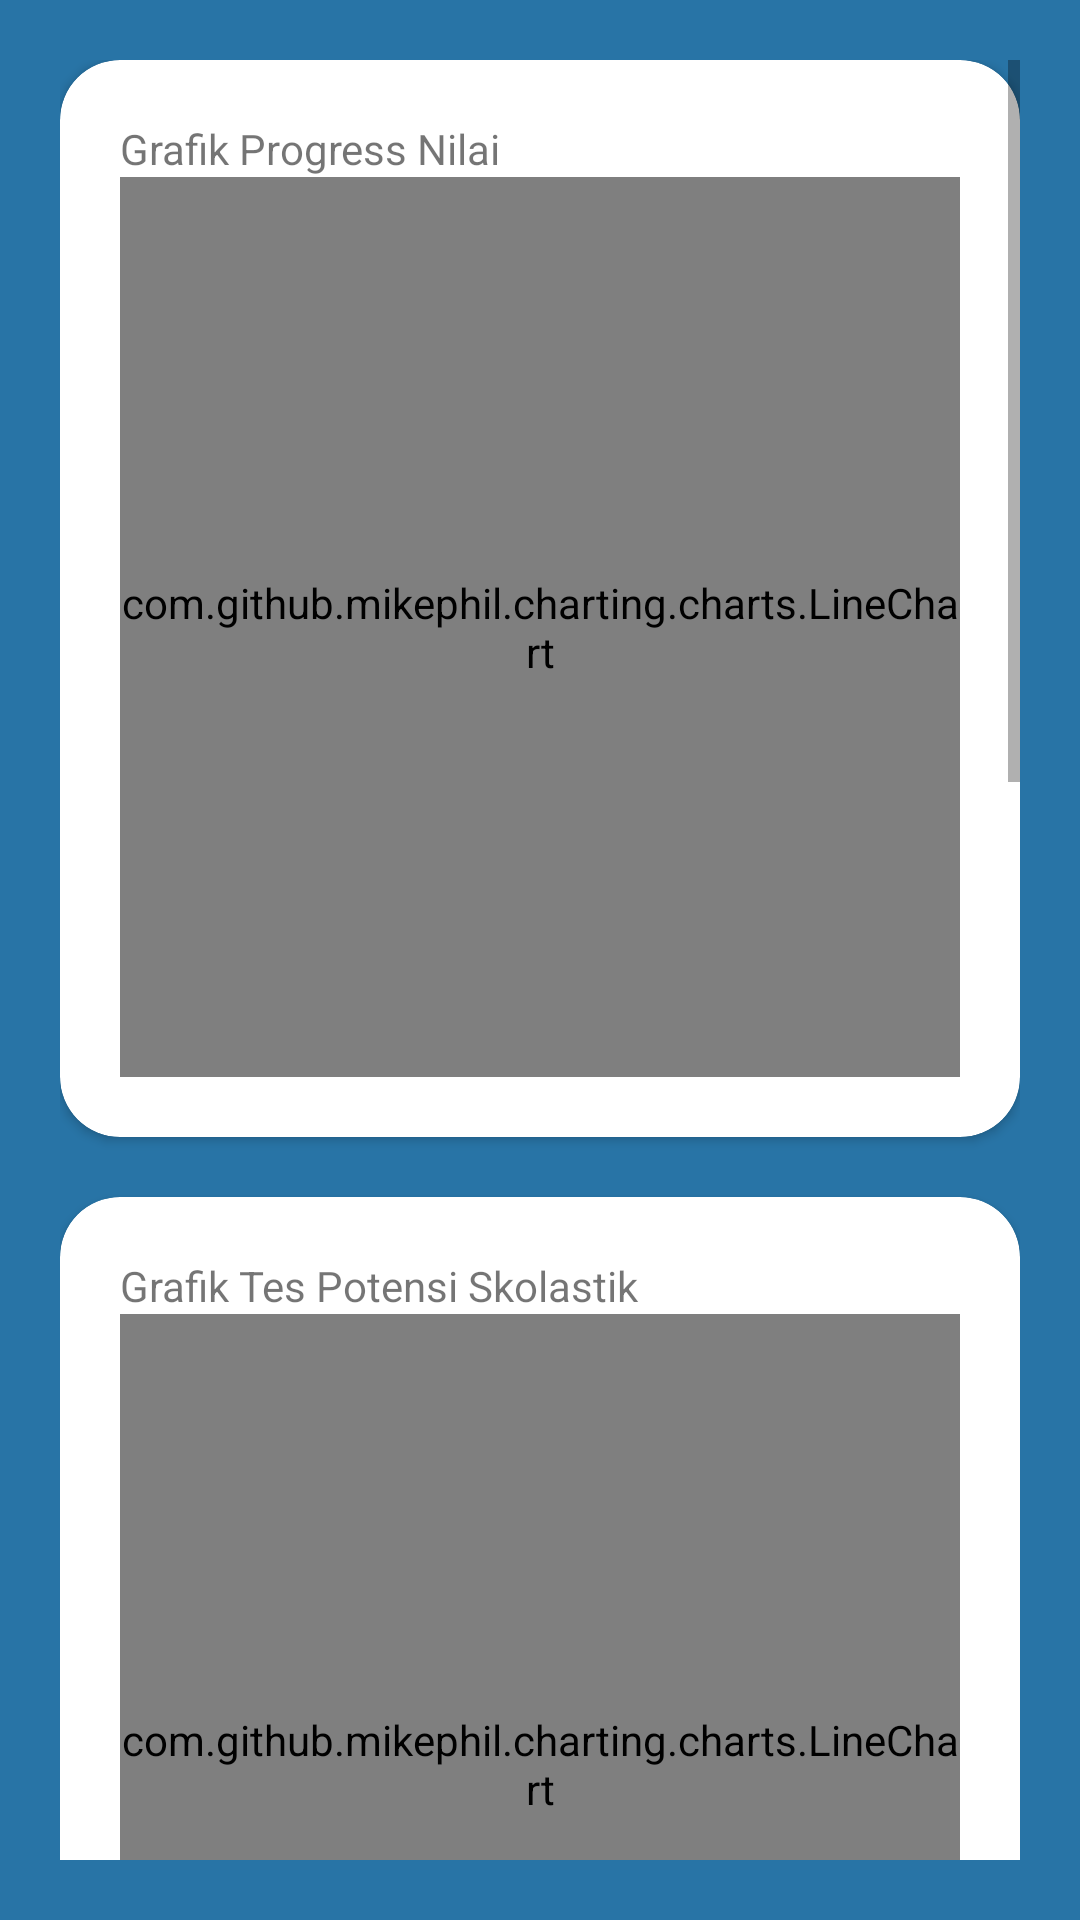

Here is an Android app screen rendered from its layout file. Give the layout XML and the strings, colors and styles it references.
<!-- AndroidManifest.xml: application theme AppTheme -->
<!-- res/layout/activity_grafik_to.xml -->
<?xml version="1.0" encoding="utf-8"?>
<LinearLayout
    android:orientation="vertical"
    android:padding="20dp"
    android:background="@color/colorPrimary"
    xmlns:android="http://schemas.android.com/apk/res/android"
    xmlns:app="http://schemas.android.com/apk/res-auto"
    xmlns:tools="http://schemas.android.com/tools"
    android:layout_width="match_parent"
    android:layout_height="match_parent"
    tools:context=".activities.to.grafik.GrafikToActivity">

    <ScrollView

        android:layout_width="match_parent"
        android:layout_height="match_parent">

        <LinearLayout
            android:orientation="vertical"
            android:layout_width="match_parent"
            android:layout_height="match_parent">


            <androidx.cardview.widget.CardView
                app:cardCornerRadius="20dp"
                android:layout_width="match_parent"
                android:layout_height="wrap_content">

                <LinearLayout
                    android:padding="20dp"
                    android:orientation="vertical"
                    android:layout_width="match_parent"
                    android:layout_height="wrap_content">

                    <TextView
                        android:text="@string/grafik_progress_nilai"
                        android:layout_width="match_parent"
                        android:layout_height="wrap_content">

                    </TextView>

                    <com.github.mikephil.charting.charts.LineChart
                        android:id="@+id/chart1"
                        android:layout_width="match_parent"
                        android:layout_height="300dp">

                    </com.github.mikephil.charting.charts.LineChart>


                </LinearLayout>


            </androidx.cardview.widget.CardView>

            <View
                android:layout_width="match_parent"
                android:layout_height="20dp"></View>

            <androidx.cardview.widget.CardView
                app:cardCornerRadius="20dp"
                android:layout_width="match_parent"
                android:layout_height="wrap_content">

                <LinearLayout
                    android:padding="20dp"
                    android:orientation="vertical"
                    android:layout_width="match_parent"
                    android:layout_height="wrap_content">

                    <TextView
                        android:text="@string/grafik_tes_potensi_skolastik"
                        android:layout_width="match_parent"
                        android:layout_height="wrap_content">

                    </TextView>

                    <com.github.mikephil.charting.charts.LineChart
                        android:id="@+id/chart2"
                        android:layout_width="match_parent"
                        android:layout_height="300dp">

                    </com.github.mikephil.charting.charts.LineChart>


                </LinearLayout>


            </androidx.cardview.widget.CardView>

            <View
                android:layout_width="match_parent"
                android:layout_height="20dp"></View>

            <androidx.cardview.widget.CardView
                app:cardCornerRadius="20dp"
                android:layout_width="match_parent"
                android:layout_height="wrap_content">

                <LinearLayout
                    android:padding="20dp"
                    android:orientation="vertical"
                    android:layout_width="match_parent"
                    android:layout_height="wrap_content">

                    <TextView
                        android:text="@string/grafik_tes_kemampuan_akademik_saintek"
                        android:layout_width="match_parent"
                        android:layout_height="wrap_content">

                    </TextView>

                    <com.github.mikephil.charting.charts.LineChart
                        android:id="@+id/chart3"
                        android:layout_width="match_parent"
                        android:layout_height="300dp">

                    </com.github.mikephil.charting.charts.LineChart>


                </LinearLayout>


            </androidx.cardview.widget.CardView>

            <View
                android:layout_width="match_parent"
                android:layout_height="20dp"></View>

            <androidx.cardview.widget.CardView
                app:cardCornerRadius="20dp"
                android:layout_width="match_parent"
                android:layout_height="wrap_content">

                <LinearLayout
                    android:padding="20dp"
                    android:orientation="vertical"
                    android:layout_width="match_parent"
                    android:layout_height="wrap_content">

                    <TextView
                        android:text="@string/grafik_tes_kemampuan_akademik_soshum"
                        android:layout_width="match_parent"
                        android:layout_height="wrap_content">

                    </TextView>

                    <com.github.mikephil.charting.charts.LineChart
                        android:id="@+id/chart4"
                        android:layout_width="match_parent"
                        android:layout_height="300dp">

                    </com.github.mikephil.charting.charts.LineChart>


                </LinearLayout>


            </androidx.cardview.widget.CardView>

        </LinearLayout>

    </ScrollView>

</LinearLayout>
<!-- resources referenced by this layout -->
<resources>
  <color name="colorPrimary">#2874A6</color>
  <string name="grafik_progress_nilai" translatable="false">Grafik Progress Nilai</string>
  <string name="grafik_tes_kemampuan_akademik_saintek" translatable="false">Grafik Tes Kemampuan Akademik Saintek</string>
  <string name="grafik_tes_kemampuan_akademik_soshum" translatable="false">Grafik Tes Kemampuan Akademik Soshum</string>
  <string name="grafik_tes_potensi_skolastik" translatable="false">Grafik Tes Potensi Skolastik</string>
  <style name="AppTheme" parent="Theme.AppCompat.Light.DarkActionBar">
          
          <item name="colorPrimary">@color/colorPrimary</item>
          <item name="colorPrimaryDark">@color/colorPrimaryDark</item>
          <item name="colorAccent">@color/colorAccent</item>
  
      </style>
  <color name="colorPrimaryDark">#21618C</color>
  <color name="colorAccent">#5DADE2</color>
</resources>
